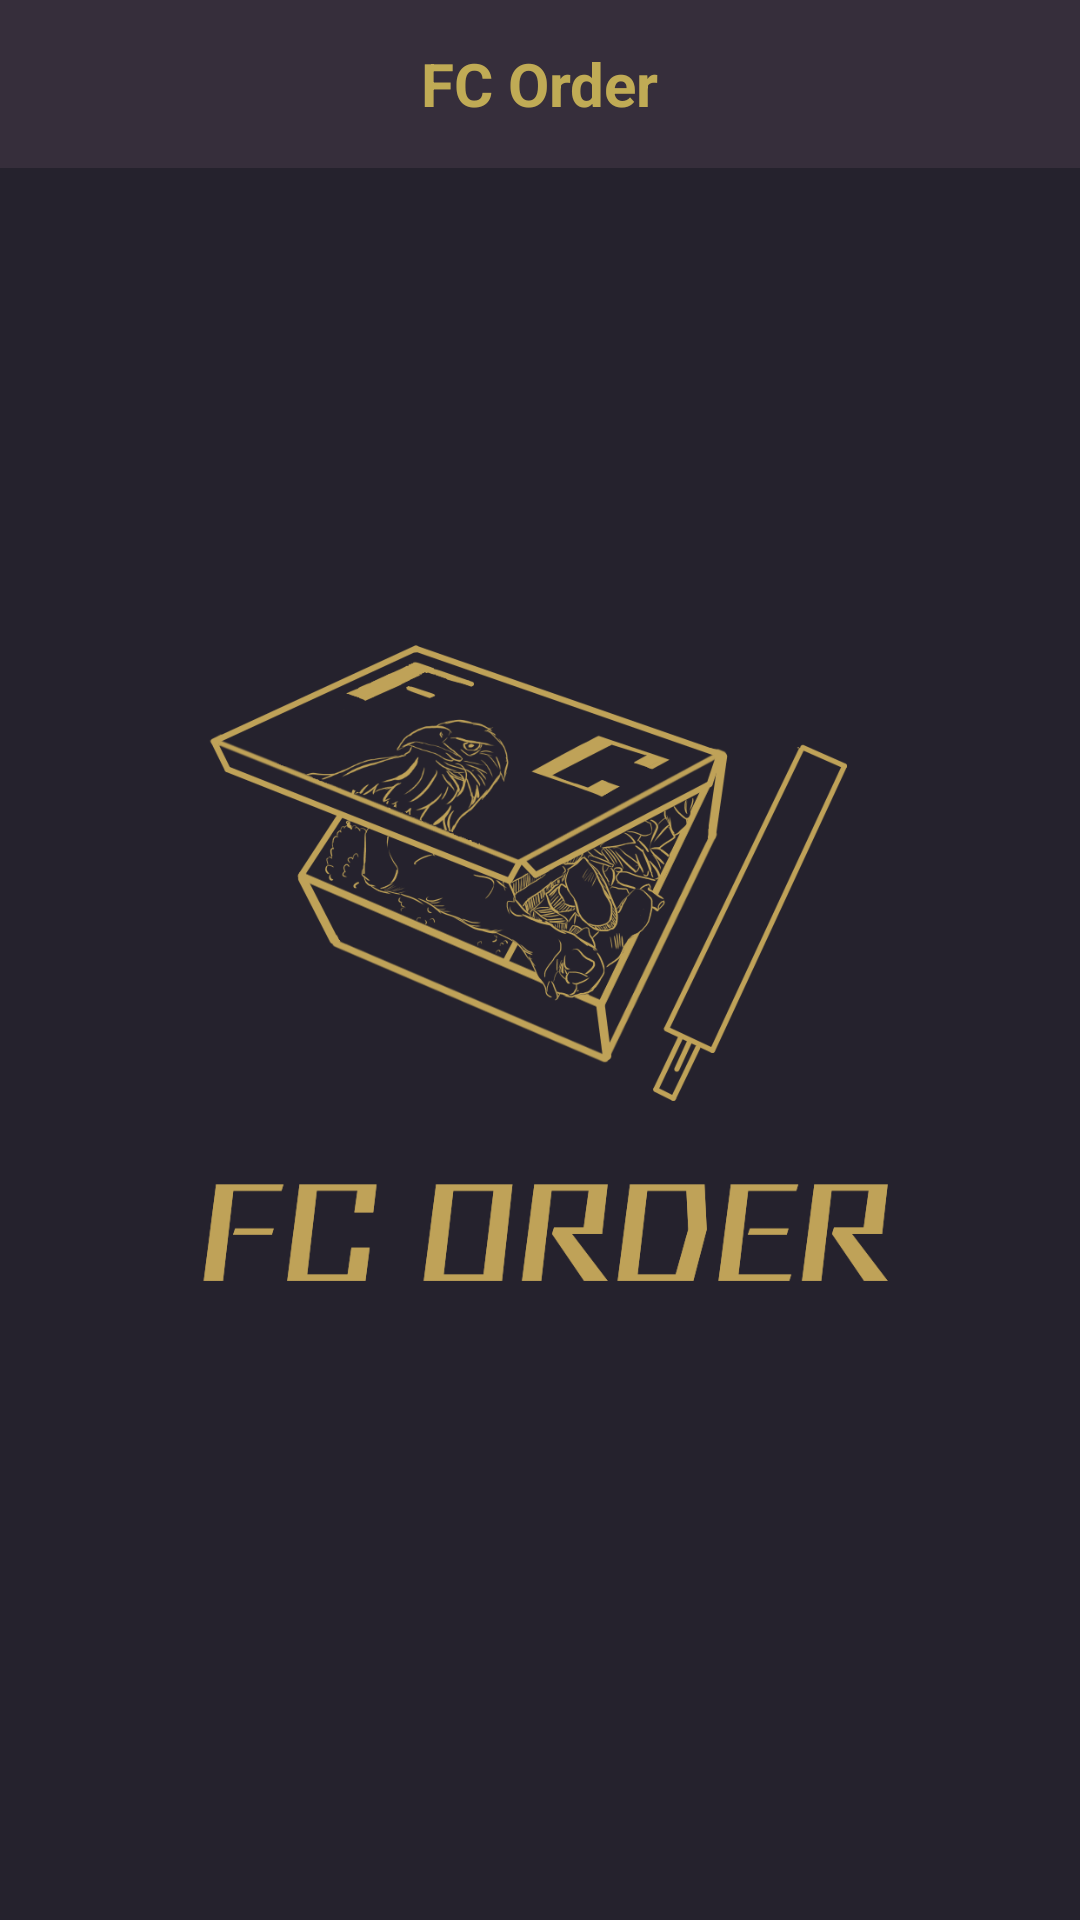

Here is an Android app screen rendered from its layout file. Give the layout XML and the strings, colors and styles it references.
<!-- AndroidManifest.xml: application theme AppTheme -->
<!-- res/layout/activity_home_view_controller.xml -->
<?xml version="1.0" encoding="utf-8"?>
<android.support.constraint.ConstraintLayout xmlns:android="http://schemas.android.com/apk/res/android"
    xmlns:app="http://schemas.android.com/apk/res-auto"
    xmlns:tools="http://schemas.android.com/tools"
    android:layout_width="match_parent"
    android:layout_height="match_parent"
    android:background="@drawable/bg_main"
    tools:context=".Login.HomeViewController">

    <android.support.v7.widget.Toolbar
        android:background="?attr/colorPrimary"
        android:id="@+id/toolBar"
        android:minHeight="?actionBarSize"
        android:layout_width="match_parent"
        android:layout_height="wrap_content" >

        <TextView
            android:id="@+id/toolbar_title"
            android:layout_width="wrap_content"
            android:layout_height="wrap_content"
            android:layout_gravity="center"
            android:text="FC Order"
            android:textColor="@color/golden"
            android:textSize="20sp"
            android:textStyle="bold"
            tools:layout_editor_absoluteX="16dp"
            tools:layout_editor_absoluteY="15dp"></TextView>
    </android.support.v7.widget.Toolbar>



</android.support.constraint.ConstraintLayout>
<!-- resources referenced by this layout -->
<resources>
  <color name="golden">#C0AB55</color>
  <!-- drawable bg_main: png bitmap (drawable, 155500 bytes) -->
  <style name="AppTheme" parent="Theme.AppCompat.Light.NoActionBar">
          <item name="android:actionMenuTextAppearance">@style/MenuTextStyle</item>
          
          <item name="colorPrimary">@color/colorPrimary</item>
          <item name="colorPrimaryDark">@color/colorPrimaryDark</item>
          <item name="colorAccent">@color/colorAccent</item>
          <item name="actionMenuTextColor">@color/golden</item>
  
      </style>
  <style name="MenuTextStyle">
  
          <item name="android:textColor">@color/golden</item>
          <item name="android:textColorSecondary">@color/golden</item>
          <item name="android:textStyle">bold</item>
          <item name="android:textSize">20sp</item>
      </style>
  <color name="colorPrimary">#362E3B</color>
  <color name="colorPrimaryDark">#362E3B</color>
  <color name="colorAccent">#FF4081</color>
</resources>
